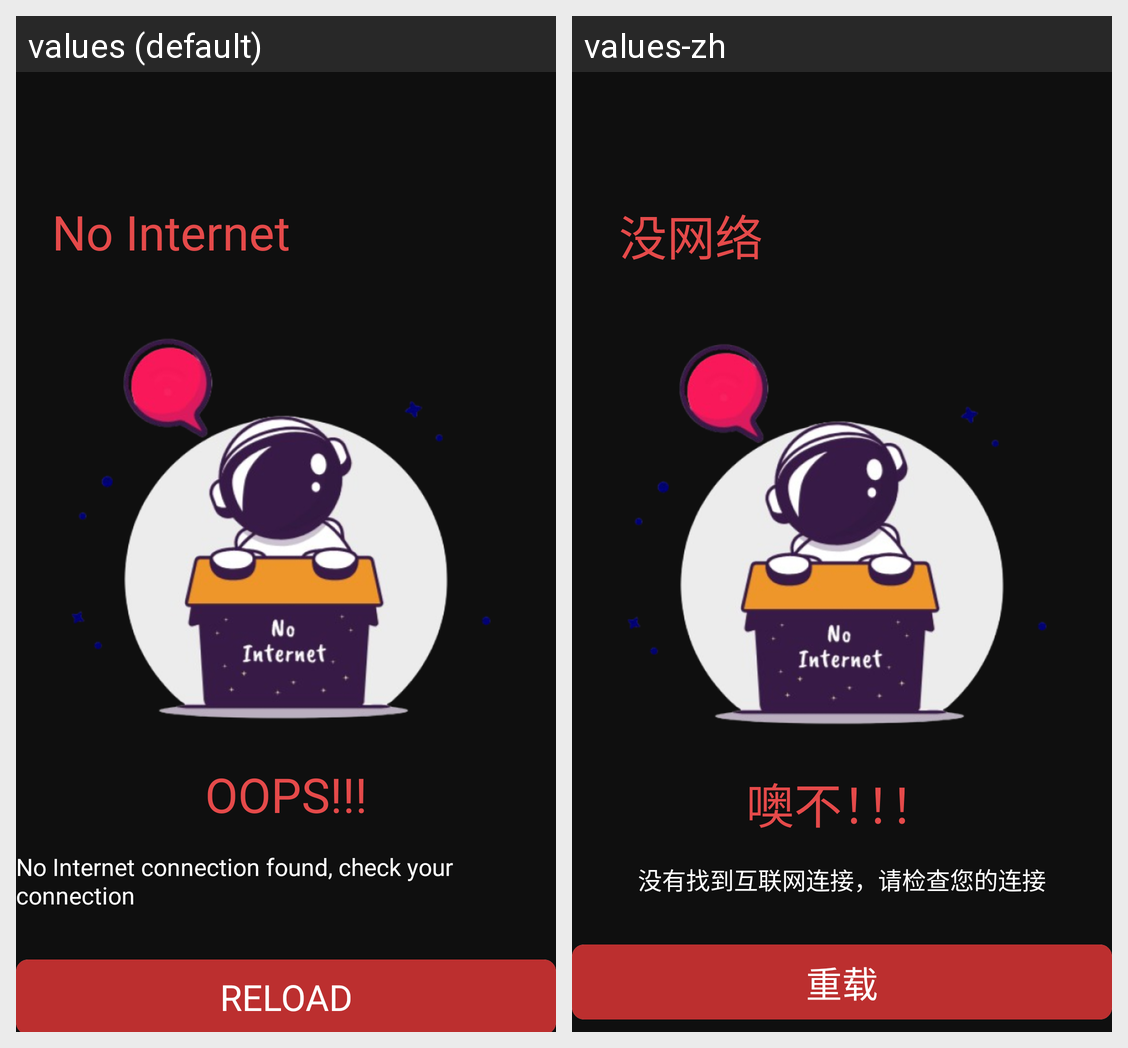

Here is an Android app screen in its default locale and in the app's own translations. Write out the translated-string differences for the strings that appear on this screen.
Android screen res/layout/error_page.xml rendered under 2 locales, left to right: values (default), values-zh. Device: Nexus 5 (rendered at 1080×1920; each locale shown at half size, 540×960, under a caption strip naming it); theme Theme.FYP.
Strings drawn on this screen, with the default value and each locale's value (text and hints the layout hard-codes, and strings that could not be matched under every locale, appear in the picture but are not listed):

no_internet
  values: No Internet
  values-zh: 没网络

opps
  values: OOPS!!!
  values-zh: 噢不！！！

no_internet_description
  values: No Internet connection found, check your connection
  values-zh: 没有找到互联网连接，请检查您的连接

reload
  values: RELOAD
  values-zh: 重载
